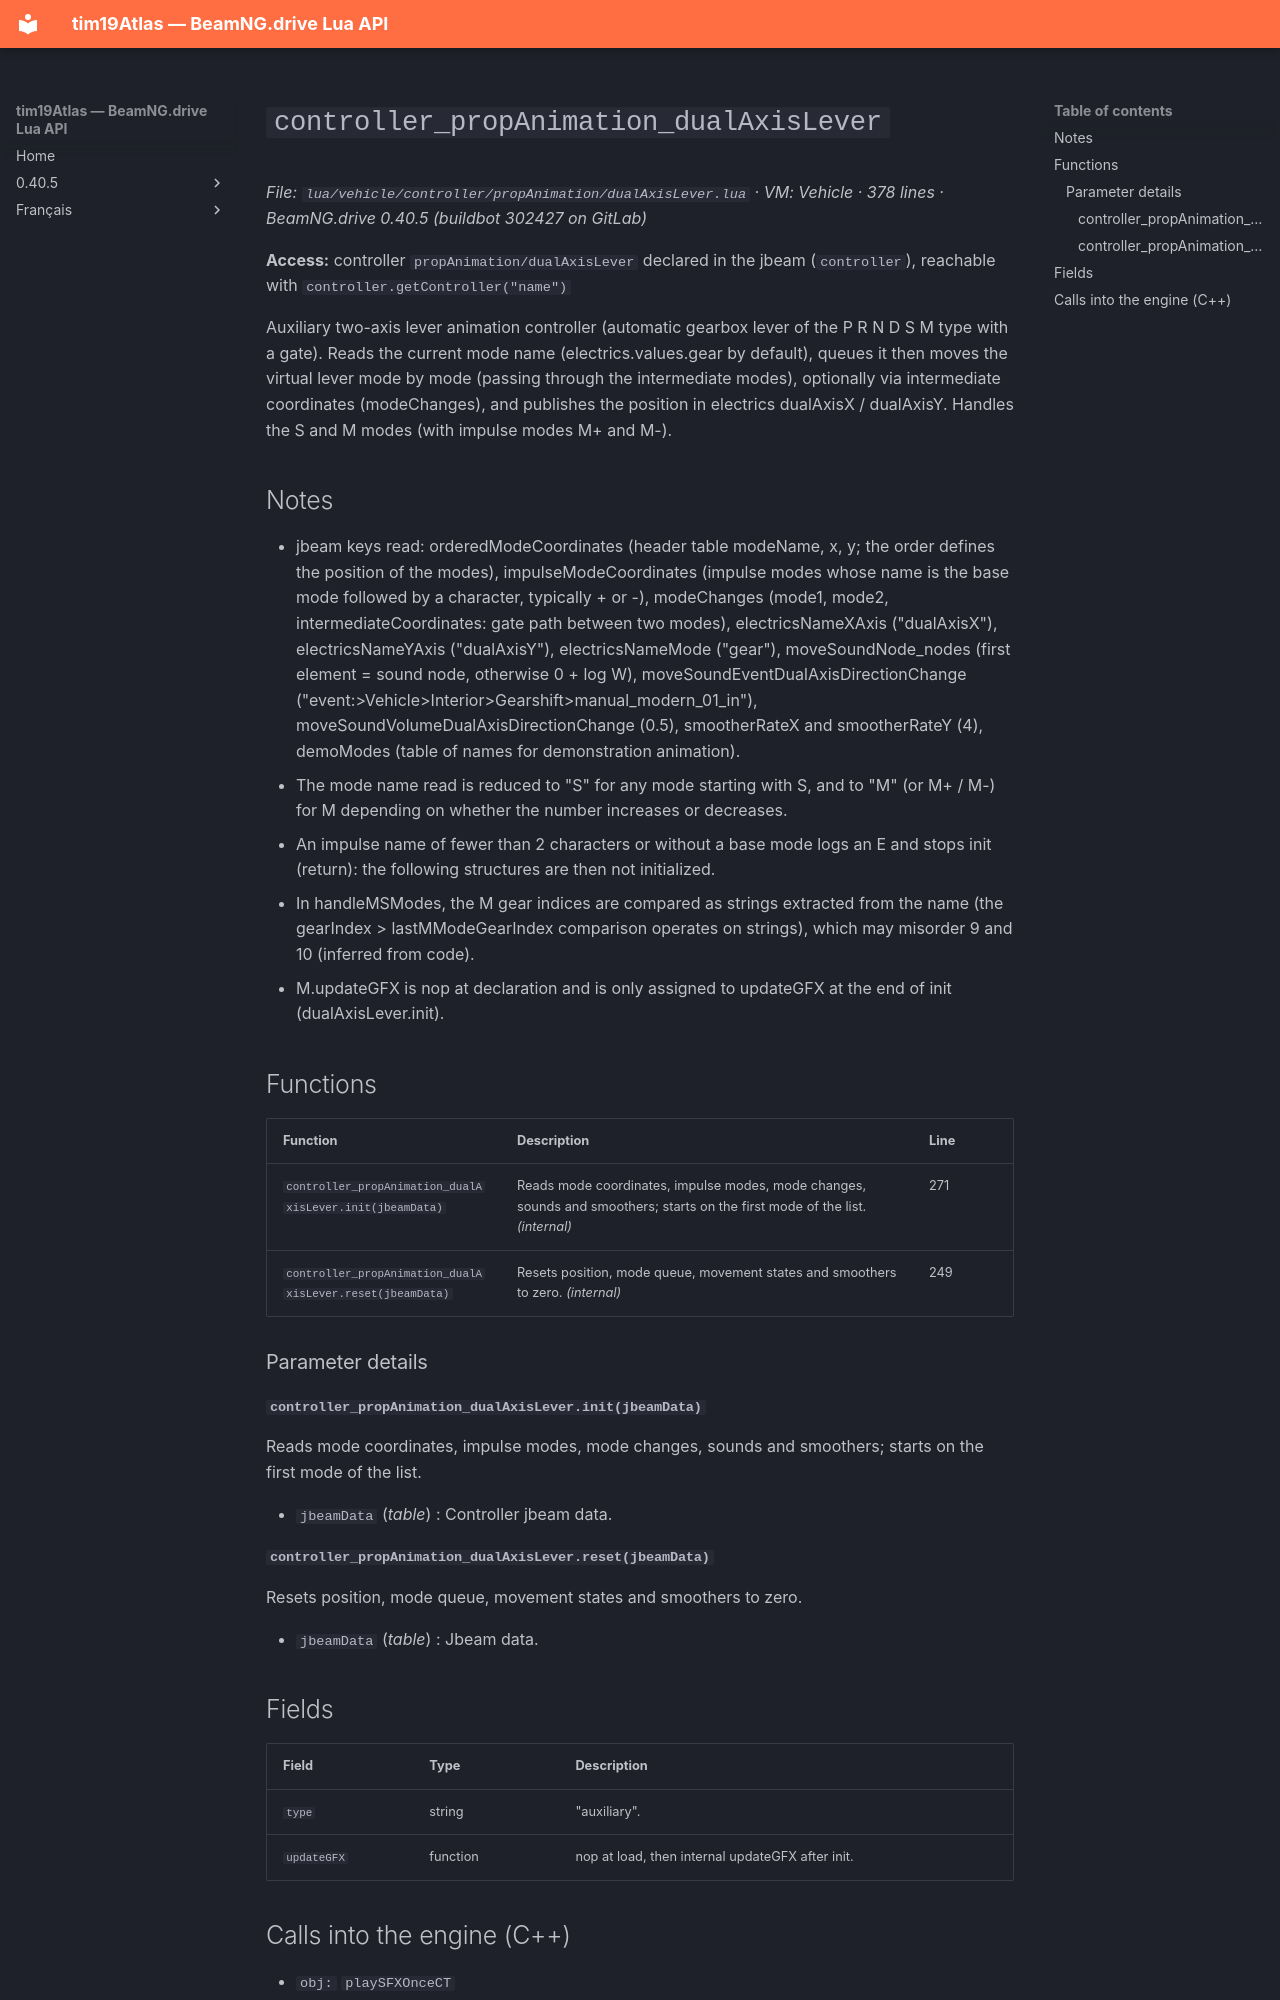

repository: Tim0219800/beamng-lua-atlas · page: 0.40.5/vehicle/controller/propAnimation/dualAxisLever.html · generator: mkdocs

# `controller_propAnimation_dualAxisLever`

*File: `lua/vehicle/controller/propAnimation/dualAxisLever.lua` · VM: Vehicle · 378 lines · BeamNG.drive 0.40.5 (buildbot 302427 on GitLab)*

**Access:** controller `propAnimation/dualAxisLever` declared in the jbeam (`controller`), reachable with `controller.getController("name")`

Auxiliary two-axis lever animation controller (automatic gearbox lever of the P R N D S M type with a gate). Reads the current mode name (electrics.values.gear by default), queues it then moves the virtual lever mode by mode (passing through the intermediate modes), optionally via intermediate coordinates (modeChanges), and publishes the position in electrics dualAxisX / dualAxisY. Handles the S and M modes (with impulse modes M+ and M-).

## Notes

- jbeam keys read: orderedModeCoordinates (header table modeName, x, y; the order defines the position of the modes), impulseModeCoordinates (impulse modes whose name is the base mode followed by a character, typically + or -), modeChanges (mode1, mode2, intermediateCoordinates: gate path between two modes), electricsNameXAxis ("dualAxisX"), electricsNameYAxis ("dualAxisY"), electricsNameMode ("gear"), moveSoundNode_nodes (first element = sound node, otherwise 0 + log W), moveSoundEventDualAxisDirectionChange ("event:>Vehicle>Interior>Gearshift>manual_modern_01_in"), moveSoundVolumeDualAxisDirectionChange (0.5), smootherRateX and smootherRateY (4), demoModes (table of names for demonstration animation).
- The mode name read is reduced to "S" for any mode starting with S, and to "M" (or M+ / M-) for M<n> depending on whether the number increases or decreases.
- An impulse name of fewer than 2 characters or without a base mode logs an E and stops init (return): the following structures are then not initialized.
- In handleMSModes, the M<n> gear indices are compared as strings extracted from the name (the gearIndex > lastMModeGearIndex comparison operates on strings), which may misorder 9 and 10 (inferred from code).
- M.updateGFX is nop at declaration and is only assigned to updateGFX at the end of init (dualAxisLever.init).

## Functions

| Function | Description | Line |
|---|---|---|
| `controller_propAnimation_dualAxisLever.init(jbeamData)` | Reads mode coordinates, impulse modes, mode changes, sounds and smoothers; starts on the first mode of the list. *(internal)* | 271 |
| `controller_propAnimation_dualAxisLever.reset(jbeamData)` | Resets position, mode queue, movement states and smoothers to zero. *(internal)* | 249 |

### Parameter details

#### `controller_propAnimation_dualAxisLever.init(jbeamData)`

Reads mode coordinates, impulse modes, mode changes, sounds and smoothers; starts on the first mode of the list.

- `jbeamData` (*table*) : Controller jbeam data.

#### `controller_propAnimation_dualAxisLever.reset(jbeamData)`

Resets position, mode queue, movement states and smoothers to zero.

- `jbeamData` (*table*) : Jbeam data.
